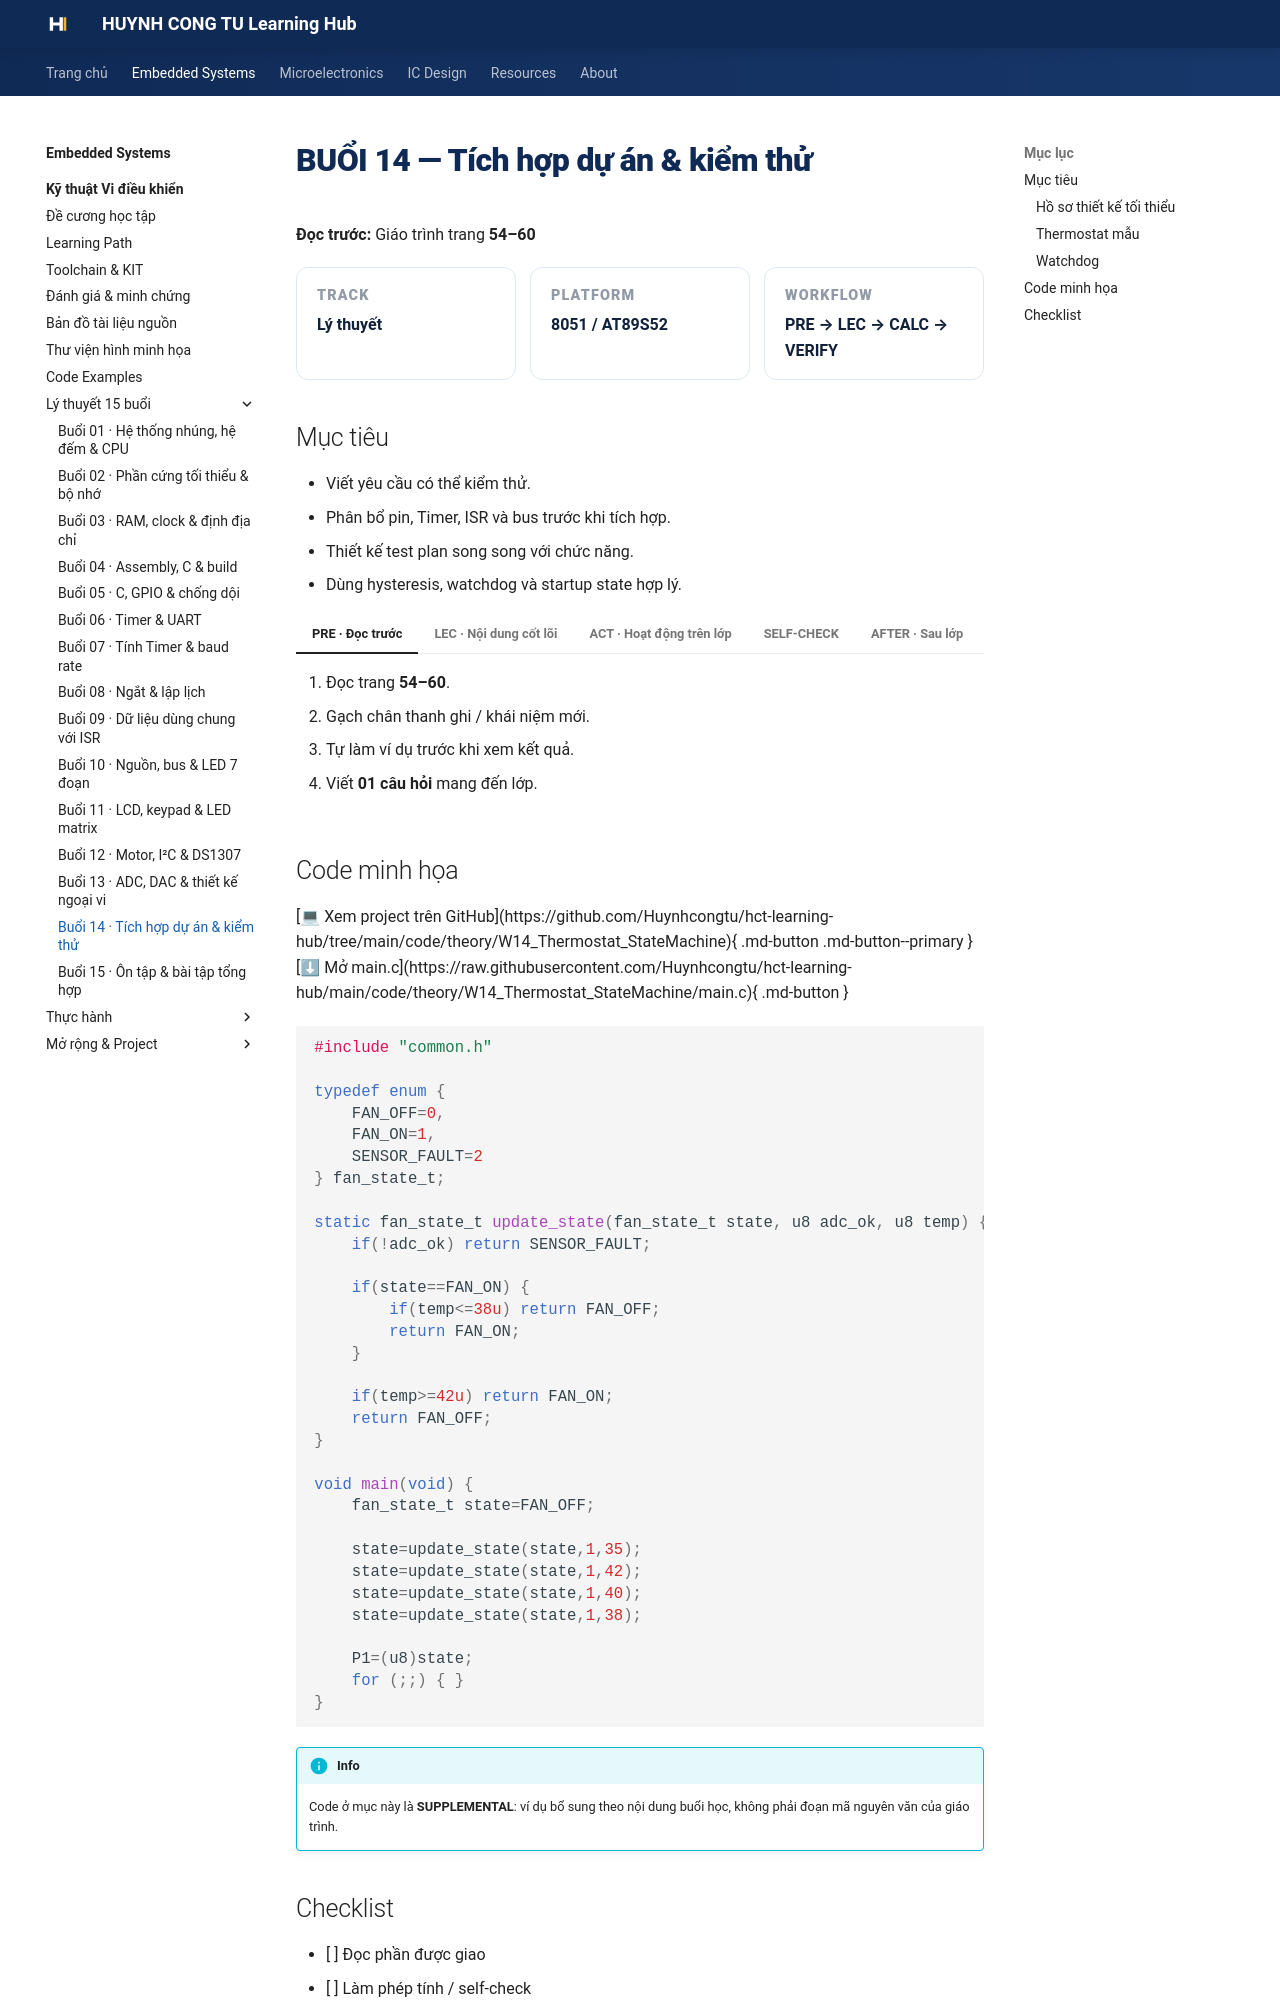

repository: Huynhcongtu/hct-learning-hub · page: courses/embedded-systems/microcontroller/weeks/week14/index.html · generator: mkdocs

# BUỔI 14 — Tích hợp dự án & kiểm thử

**Đọc trước:** Giáo trình trang **54–60**

<div class="week-meta">
<div><small>Track</small><strong>Lý thuyết</strong></div>
<div><small>Platform</small><strong>8051 / AT89S52</strong></div>
<div><small>Workflow</small><strong>PRE → LEC → CALC → VERIFY</strong></div>
</div>

## Mục tiêu

- Viết yêu cầu có thể kiểm thử.
- Phân bổ pin, Timer, ISR và bus trước khi tích hợp.
- Thiết kế test plan song song với chức năng.
- Dùng hysteresis, watchdog và startup state hợp lý.

=== "PRE · Đọc trước"

    1. Đọc trang **54–60**.
    2. Gạch chân thanh ghi / khái niệm mới.
    3. Tự làm ví dụ trước khi xem kết quả.
    4. Viết **01 câu hỏi** mang đến lớp.

=== "LEC · Nội dung cốt lõi"

    ### Hồ sơ thiết kế tối thiểu
    - Bản yêu cầu: dải, đơn vị, timing, lỗi, startup.
    - Sơ đồ phần cứng: nguồn, chân, cực tính, điểm đo.
    - Kiến trúc phần mềm: module, state, scheduler, ownership.
    - Kế hoạch test: input, expected, measured.
    - Hồ sơ bàn giao: source, HEX, schematic, config, log.

    ### Thermostat mẫu
    LM35 + ADC0804 + LCD + đầu ra mô phỏng quạt. Ví dụ dùng **42 °C bật / 38 °C tắt** để tránh chatter.

    ### Watchdog
    Watchdog chỉ có ý nghĩa khi phần mềm khỏe vẫn phục vụ nó; lỗi phần cứng có thể gây vòng reset lặp.

    <figure class="hct-figure">
      <a href="../../../../../assets/images/microcontroller/theory/fig27-measurement-debug-flow.png" target="_blank" rel="noopener">
        <img src="../../../../../assets/images/microcontroller/theory/fig27-measurement-debug-flow.png" alt="Quy trình khoanh vùng lỗi" loading="lazy">
      </a>
      <figcaption>Hình 27. Trình tự khoanh vùng lỗi dựa trên phép đo.</figcaption>
    </figure>

    <figure class="hct-figure">
      <a href="../../../../../assets/images/microcontroller/theory/fig28-temperature-hysteresis.png" target="_blank" rel="noopener">
        <img src="../../../../../assets/images/microcontroller/theory/fig28-temperature-hysteresis.png" alt="Hysteresis nhiệt độ" loading="lazy">
      </a>
      <figcaption>Hình 28. Hai ngưỡng khác nhau ngăn đầu ra đổi liên tục quanh một mức nhiệt.</figcaption>
    </figure>

=== "ACT · Hoạt động trên lớp"

    **Bài toán:** Lập resource allocation table cho ADC + LCD + UART + tải; tìm xung đột pin và Timer.

    Yêu cầu: ghi rõ giả thiết, đơn vị, sơ đồ/timeline và cách kiểm chứng.

=== "SELF-CHECK"

    1. Hysteresis giải quyết vấn đề gì?
    2. Watchdog có thay timeout ngoại vi không?
    3. Tại sao test plan nên viết trước khi hệ hoàn thành?

=== "AFTER · Sau lớp"

    - Hoàn thành engineering note ngắn.
    - Ghi điều đã hiểu, phép tính đã làm và câu hỏi còn vướng.
    - Nếu có mô phỏng, lưu ảnh có nhãn và đơn vị.
    - Không dùng số dự kiến thay số đo.
